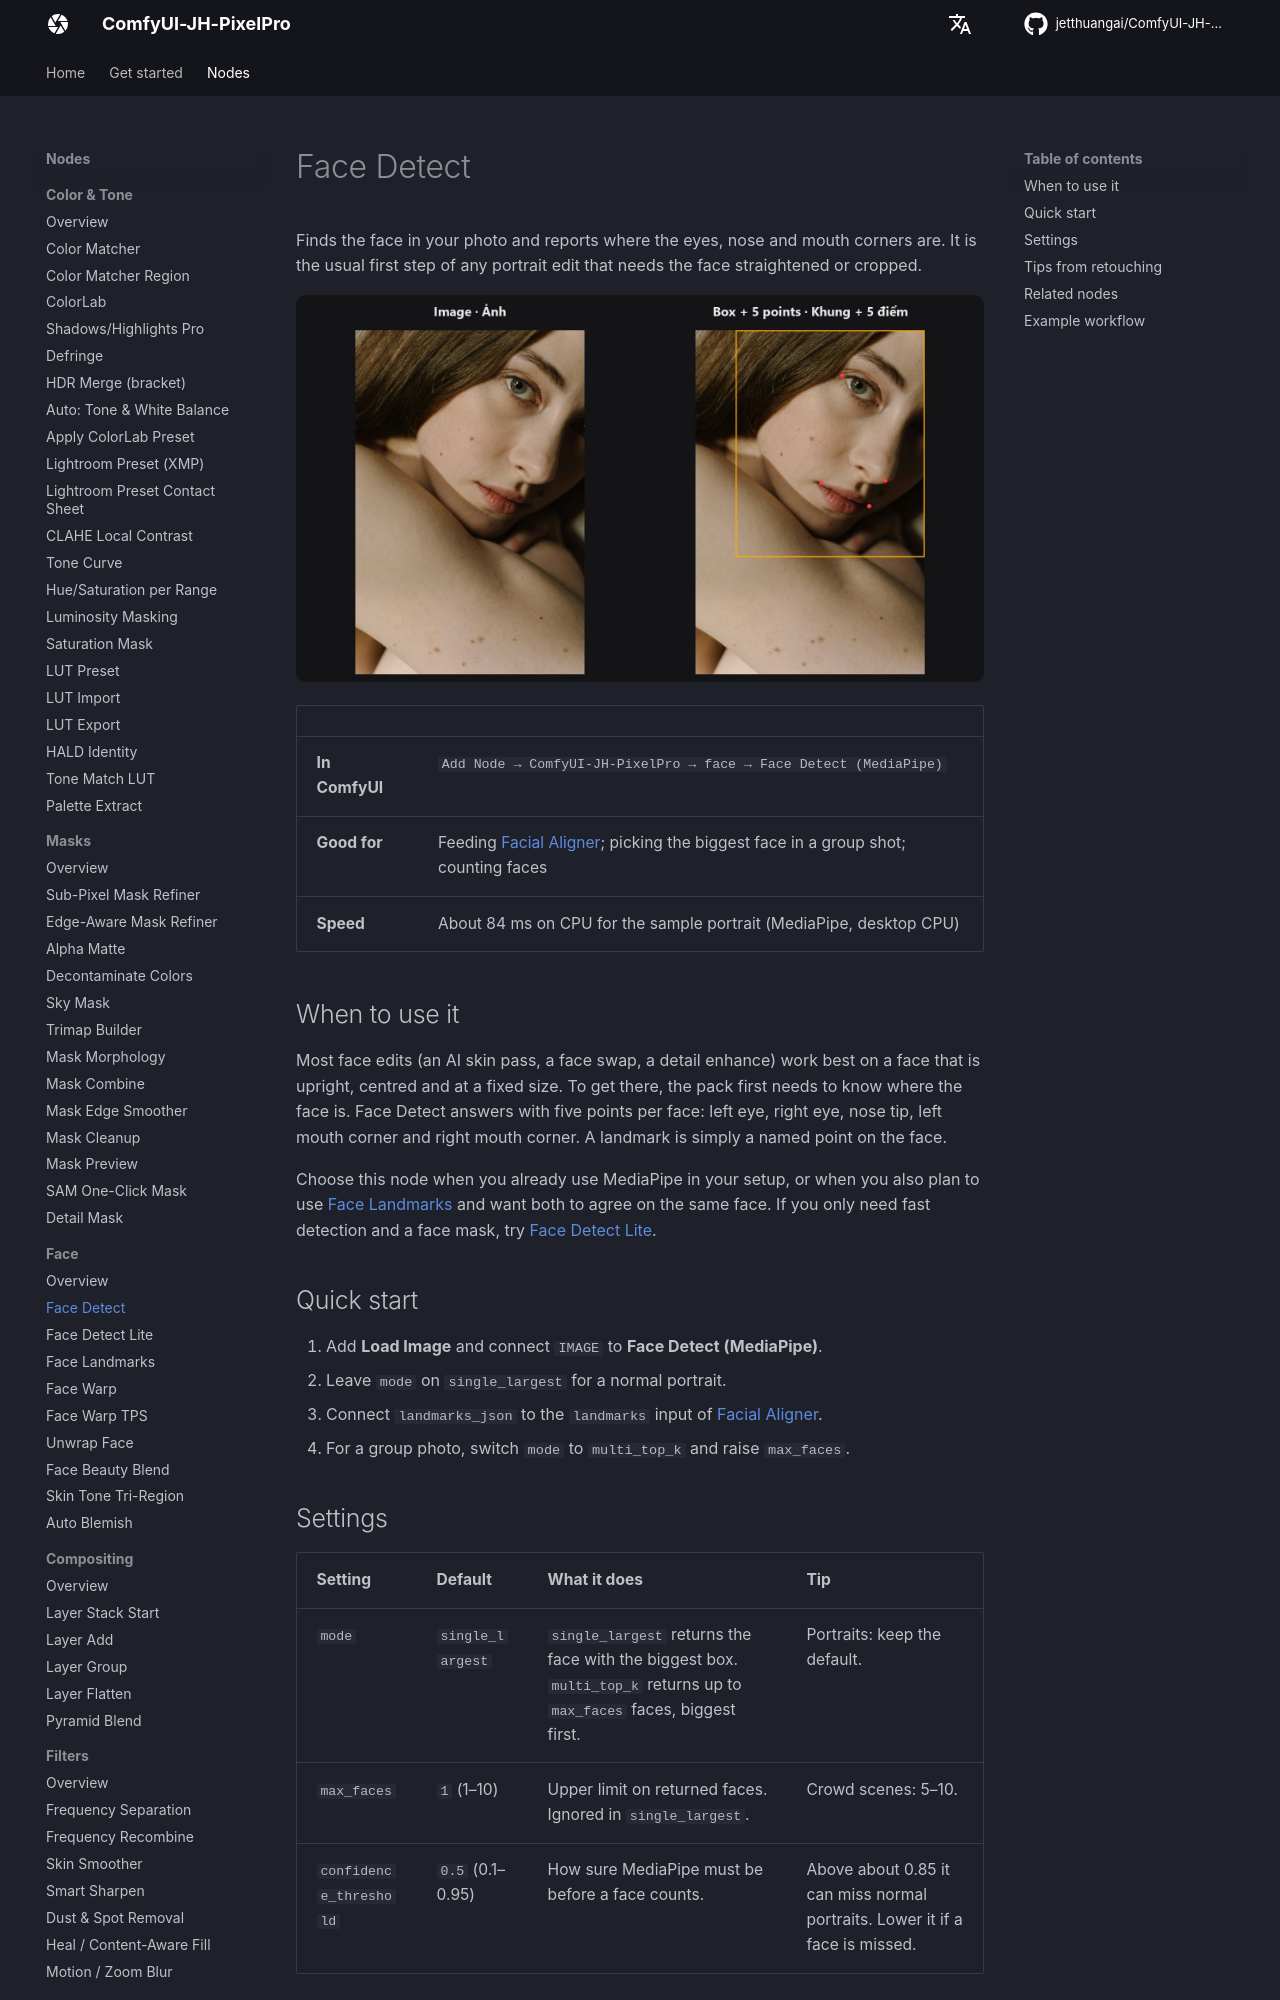

repository: jetthuangai/ComfyUI-JH-PixelPro · page: nodes/face-detect/index.html · generator: mkdocs

---
title: Face Detect
description: Find faces in a photo with MediaPipe and get the five key points the aligner needs.
---

# Face Detect

Finds the face in your photo and reports where the eyes, nose and mouth corners are. It is the usual first step of any portrait edit that needs the face straightened or cropped.

![Face Detect — before / after](../assets/nodes/face-detect.jpg)

| | |
|---|---|
| **In ComfyUI** | `Add Node → ComfyUI-JH-PixelPro → face → Face Detect (MediaPipe)` |
| **Good for** | Feeding [Facial Aligner](facial-aligner.md); picking the biggest face in a group shot; counting faces |
| **Speed** | About 84 ms on CPU for the sample portrait (MediaPipe, desktop CPU) |

## When to use it

Most face edits (an AI skin pass, a face swap, a detail enhance) work best on a face that is upright, centred and at a fixed size. To get there, the pack first needs to know where the face is. Face Detect answers with five points per face: left eye, right eye, nose tip, left mouth corner and right mouth corner. A landmark is simply a named point on the face.

Choose this node when you already use MediaPipe in your setup, or when you also plan to use [Face Landmarks](face-landmarks.md) and want both to agree on the same face. If you only need fast detection and a face mask, try [Face Detect Lite](face-detect-lite.md).

## Quick start

1. Add **Load Image** and connect `IMAGE` to **Face Detect (MediaPipe)**.
2. Leave `mode` on `single_largest` for a normal portrait.
3. Connect `landmarks_json` to the `landmarks` input of [Facial Aligner](facial-aligner.md).
4. For a group photo, switch `mode` to `multi_top_k` and raise `max_faces`.

## Settings

| Setting | Default | What it does | Tip |
|---|---|---|---|
| `mode` | `single_largest` | `single_largest` returns the face with the biggest box. `multi_top_k` returns up to `max_faces` faces, biggest first. | Portraits: keep the default. |
| `max_faces` | `1` (1–10) | Upper limit on returned faces. Ignored in `single_largest`. | Crowd scenes: 5–10. |
| `confidence_threshold` | `0.5` (0.1–0.95) | How sure MediaPipe must be before a face counts. | Above about 0.85 it can miss normal portraits. Lower it if a face is missed. |

Outputs:

| Output | Type | Meaning |
|---|---|---|
| `landmarks_json` | `STRING` | JSON list, one entry per face, in the order `[L-eye, R-eye, nose-tip, L-mouth, R-mouth]` (pixel `[x, y]`). |
| `bbox_json` | `STRING` | JSON list of face boxes and extra info per face. |
| `face_count` | `INT` | Number of faces returned. |
